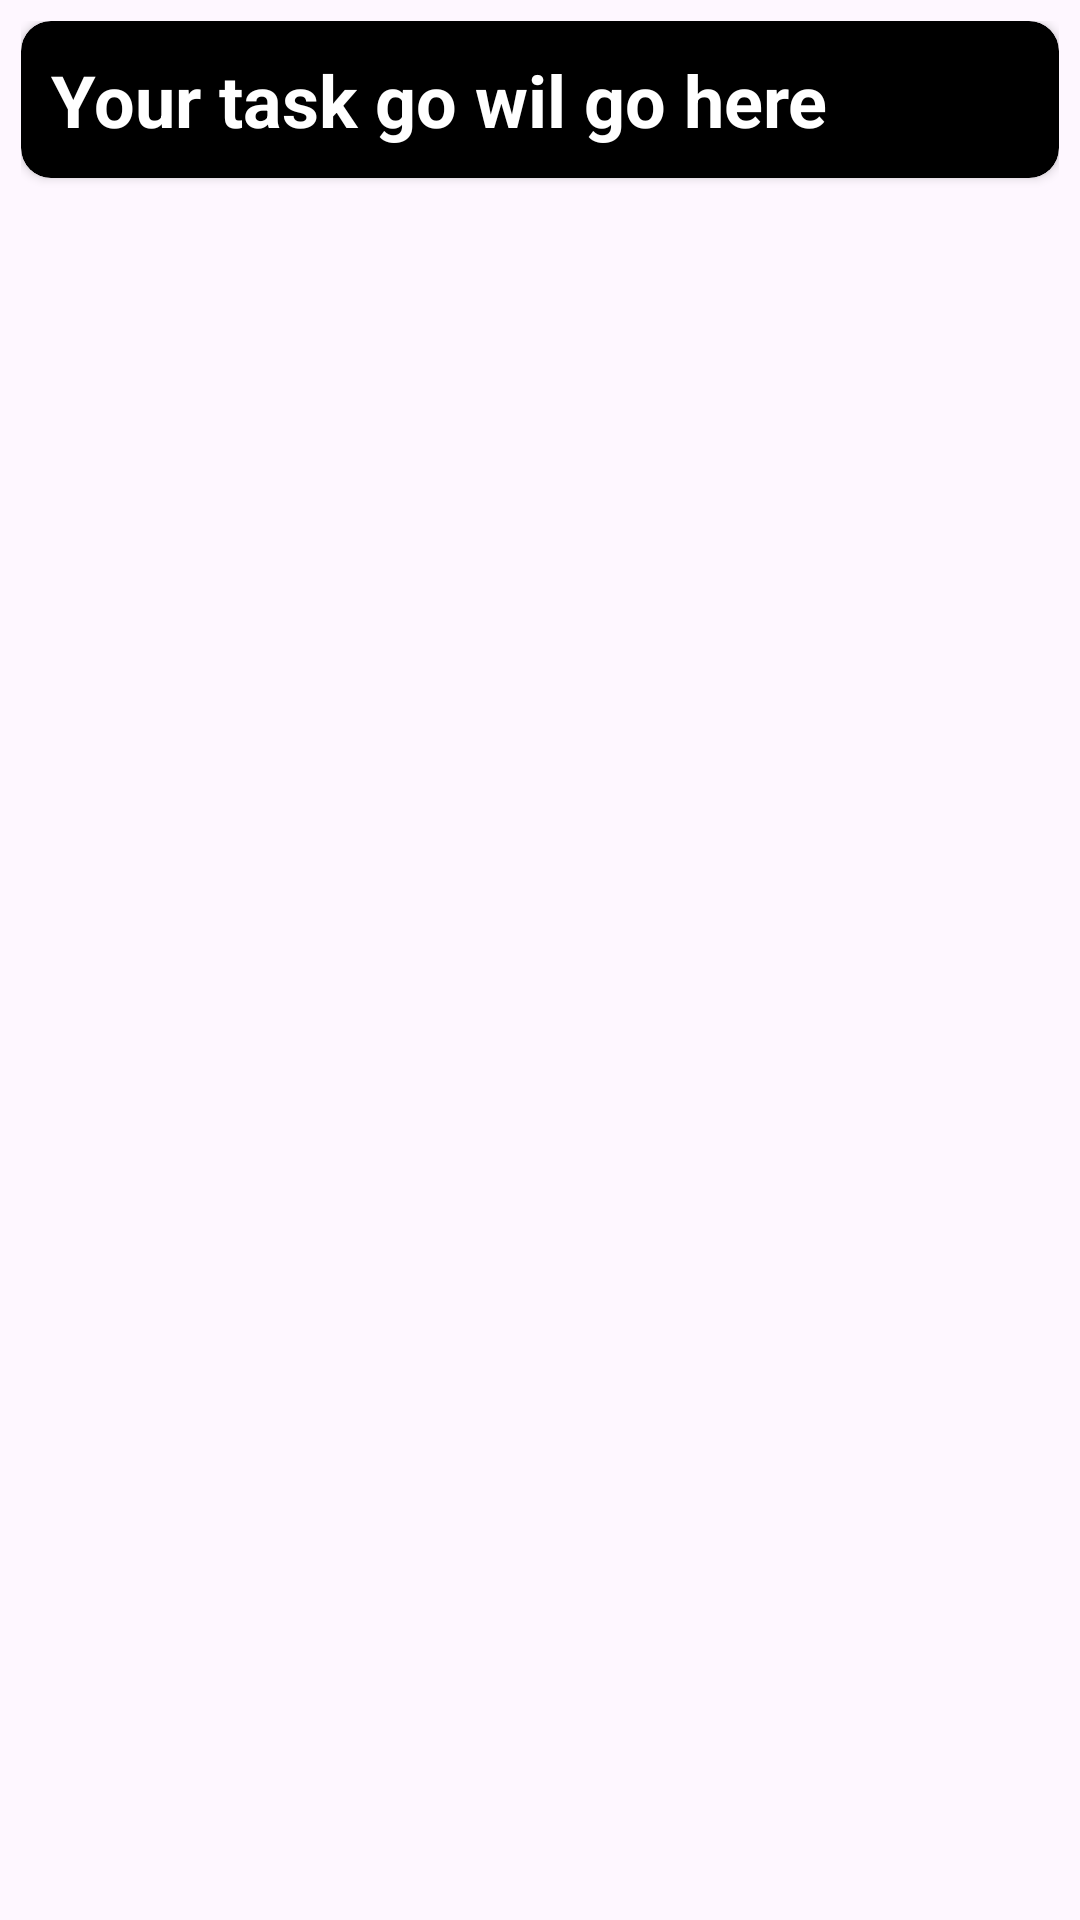

Write the Android layout XML for this screen, with the resource values it uses.
<!-- AndroidManifest.xml: application theme Theme.Mobile_App_TO_DO -->
<!-- res/layout/view.xml -->
<?xml version="1.0" encoding="utf-8"?>
<LinearLayout xmlns:android="http://schemas.android.com/apk/res/android"
    android:layout_width="match_parent"
    android:layout_height="wrap_content"
    android:padding="7dp"
    xmlns:app="http://schemas.android.com/apk/res-auto">
    <androidx.cardview.widget.CardView
        android:layout_width="match_parent"
        android:layout_height="wrap_content"
        android:elevation="3dp"
        android:backgroundTint="@color/black"
        app:cardCornerRadius="10dp">
        <LinearLayout
            android:id="@+id/mylayout"
            android:layout_width="match_parent"
            android:layout_height="match_parent"
            android:padding="10dp"
            android:orientation="vertical">
            <TextView
                android:id="@+id/title"
                android:layout_width="match_parent"
                android:layout_height="wrap_content"
                android:text="Your task go wil go here"
                android:textSize="24sp"
                android:textStyle="bold"
                android:textColor="@color/white"
                android:fontFamily="sans-serif" />
        </LinearLayout>
    </androidx.cardview.widget.CardView>
</LinearLayout>
<!-- resources referenced by this layout -->
<resources>
  <style name="Theme.Mobile_App_TO_DO" parent="Base.Theme.Mobile_App_TO_DO" />
  <style name="Base.Theme.Mobile_App_TO_DO" parent="Theme.Material3.DayNight.NoActionBar">
          
          
      </style>
  <!-- not gathered from this repository: default colours our renderer supplied (Android Studio template values) -->
  <color name="black">#FF000000</color>
  <color name="white">#FFFFFFFF</color>
</resources>
